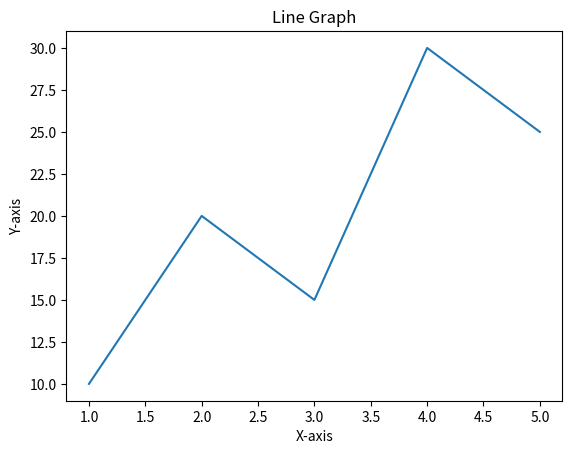
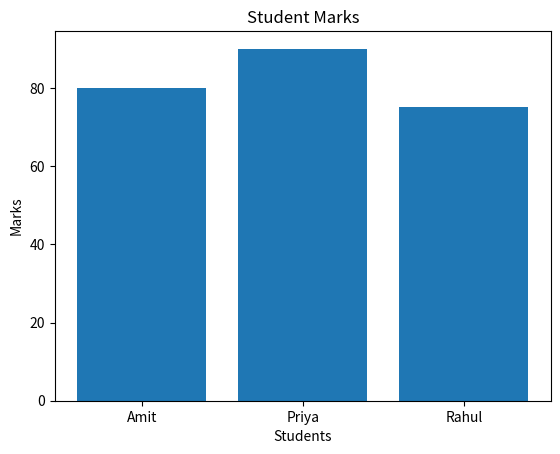
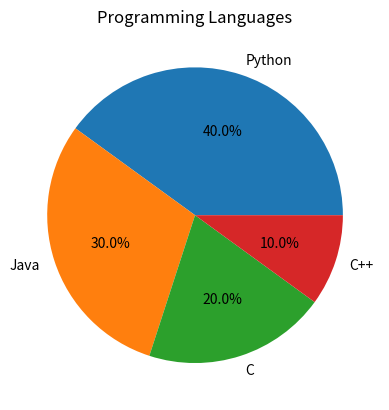
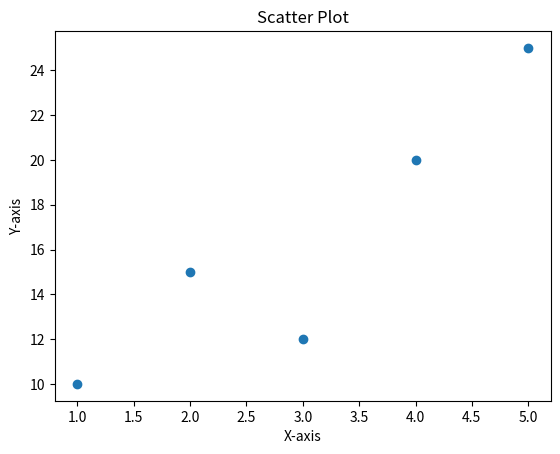
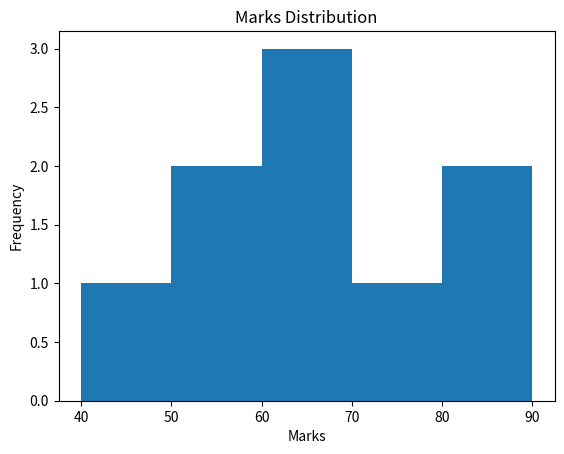
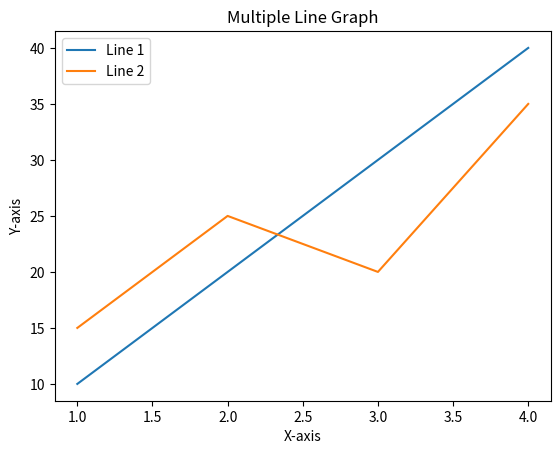

These charts were generated, in order, by the following Python code:
#Definition: Matplotlib is a Python library used to visualize data through graphs and charts

# 1)Write a Python program to draw a line graph.
import matplotlib.pyplot as plt

x = [1, 2, 3, 4, 5]
y = [10, 20, 15, 30, 25]

plt.plot(x, y)
plt.title("Line Graph")
plt.xlabel("X-axis")
plt.ylabel("Y-axis")
plt.show()

# 2)Write a Python program to draw a bar chart.
import matplotlib.pyplot as plt

names = ["Amit", "Priya", "Rahul"]
marks = [80, 90, 75]

plt.bar(names, marks)
plt.title("Student Marks")
plt.xlabel("Students")
plt.ylabel("Marks")
plt.show()

# 3)Write a Python program to draw a pie chart.
import matplotlib.pyplot as plt

values = [40, 30, 20, 10]
labels = ["Python", "Java", "C", "C++"]

plt.pie(values, labels=labels, autopct="%1.1f%%")
plt.title("Programming Languages")
plt.show()

# 4)Write a Python program to draw a scatter plot.
import matplotlib.pyplot as plt

x = [1, 2, 3, 4, 5]
y = [10, 15, 12, 20, 25]

plt.scatter(x, y)
plt.title("Scatter Plot")
plt.xlabel("X-axis")
plt.ylabel("Y-axis")
plt.show()

# 5)Write a Python program to draw a histogram
import matplotlib.pyplot as plt

marks = [40, 50, 50, 60, 60, 60, 70, 80, 90]

plt.hist(marks, bins=5)
plt.title("Marks Distribution")
plt.xlabel("Marks")
plt.ylabel("Frequency")
plt.show()

# 6)Write a Python program to draw two lines on the same graph with a legend.
import matplotlib.pyplot as plt

x = [1, 2, 3, 4]
y1 = [10, 20, 30, 40]
y2 = [15, 25, 20, 35]

plt.plot(x, y1, label="Line 1")
plt.plot(x, y2, label="Line 2")

plt.title("Multiple Line Graph")
plt.xlabel("X-axis")
plt.ylabel("Y-axis")
plt.legend()
plt.show()
